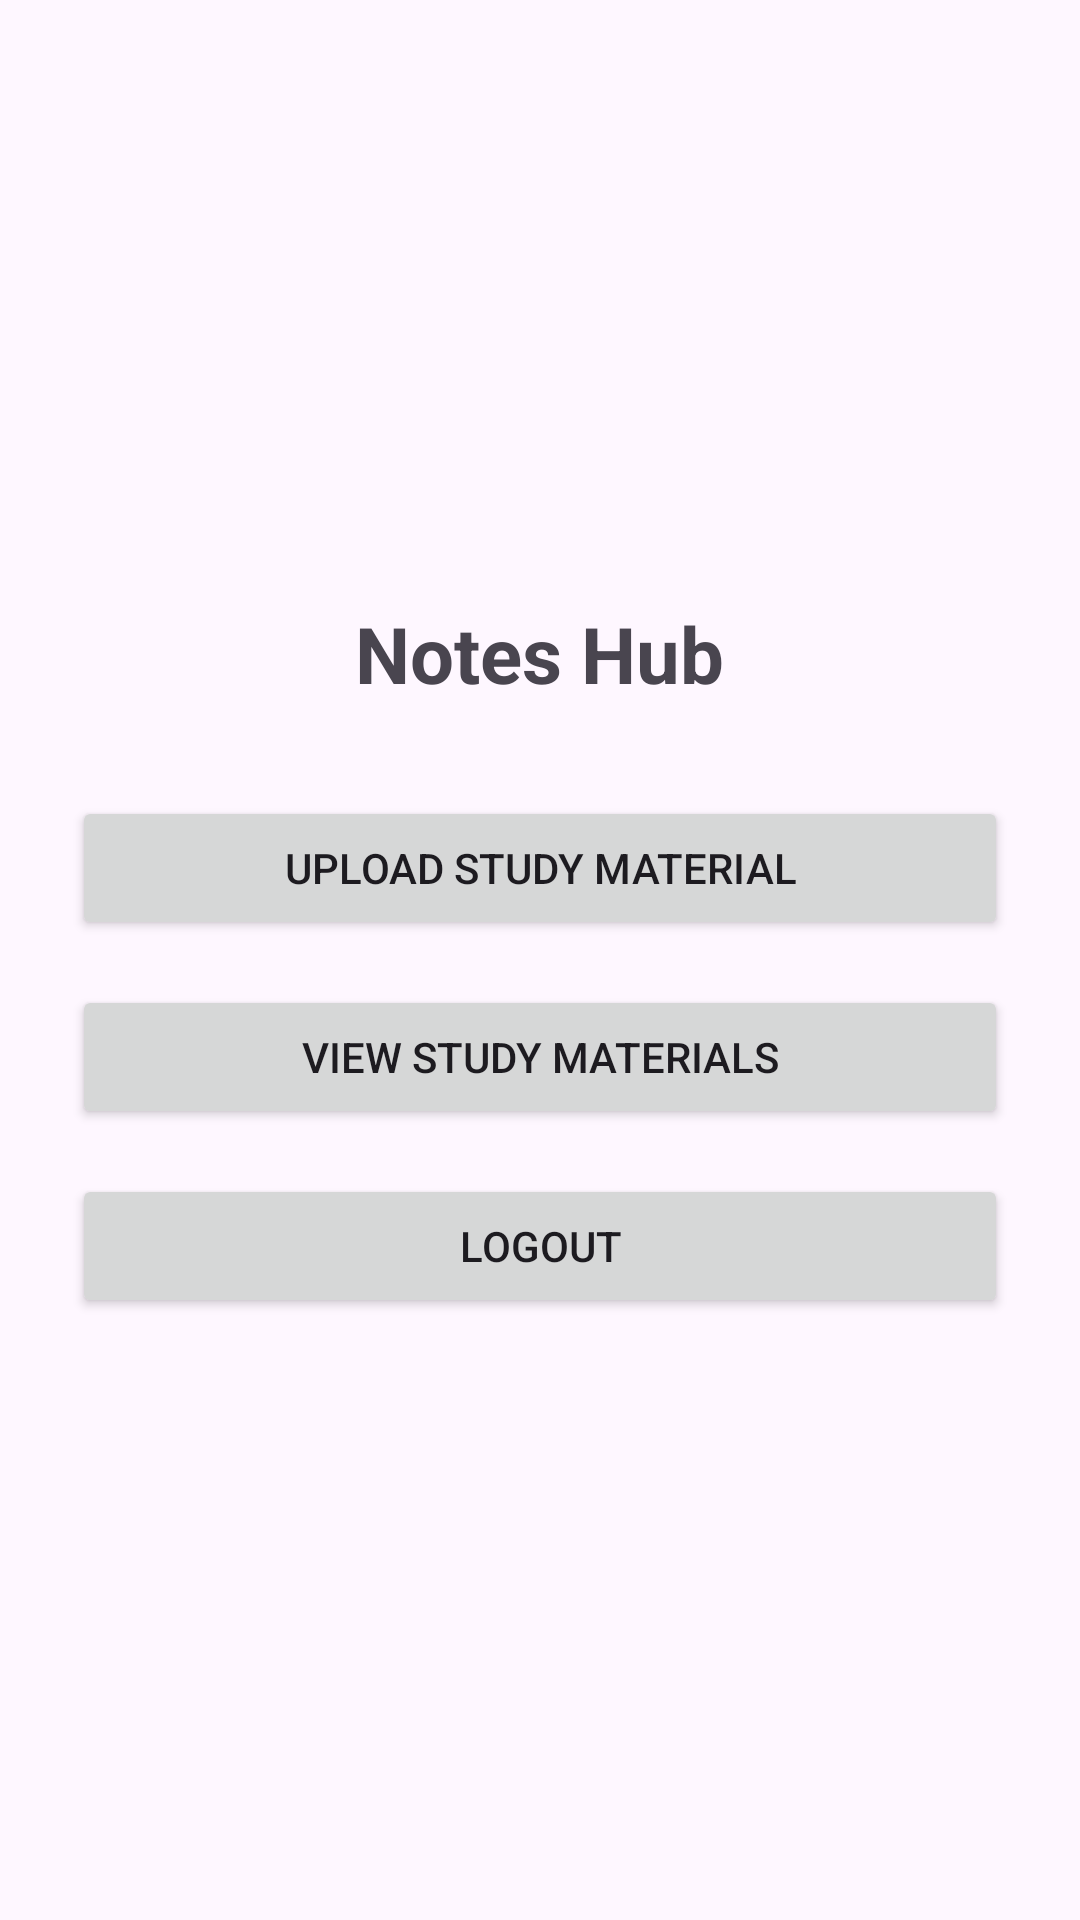

Layout XML and referenced resources for this Android screen:
<!-- AndroidManifest.xml: application theme Theme.StudyMaterialLocator -->
<!-- res/layout/activity_main.xml -->
<?xml version="1.0" encoding="utf-8"?>
<LinearLayout xmlns:android="http://schemas.android.com/apk/res/android"
    android:orientation="vertical"
    android:padding="24dp"
    android:gravity="center"
    android:layout_width="match_parent"
    android:layout_height="match_parent">

    <TextView
        android:text="Notes Hub"
        android:textSize="26sp"
        android:textStyle="bold"
        android:layout_marginBottom="30dp"
        android:layout_width="wrap_content"
        android:layout_height="wrap_content"/>

    <Button
        android:id="@+id/uploadBtn"
        android:text="Upload Study Material"
        android:layout_width="match_parent"
        android:layout_height="wrap_content"
        android:layout_marginBottom="15dp"/>

    <Button
        android:id="@+id/viewBtn"
        android:text="View Study Materials"
        android:layout_width="match_parent"
        android:layout_height="wrap_content"
        android:layout_marginBottom="15dp"/>

    <Button
        android:id="@+id/logoutBtn"
        android:text="Logout"
        android:layout_width="match_parent"
        android:layout_height="wrap_content"/>

</LinearLayout>
<!-- resources referenced by this layout -->
<resources>
  <style name="Theme.StudyMaterialLocator" parent="Base.Theme.StudyMaterialLocator" />
  <style name="Base.Theme.StudyMaterialLocator" parent="Theme.Material3.DayNight.NoActionBar">
          
          
      </style>
</resources>
